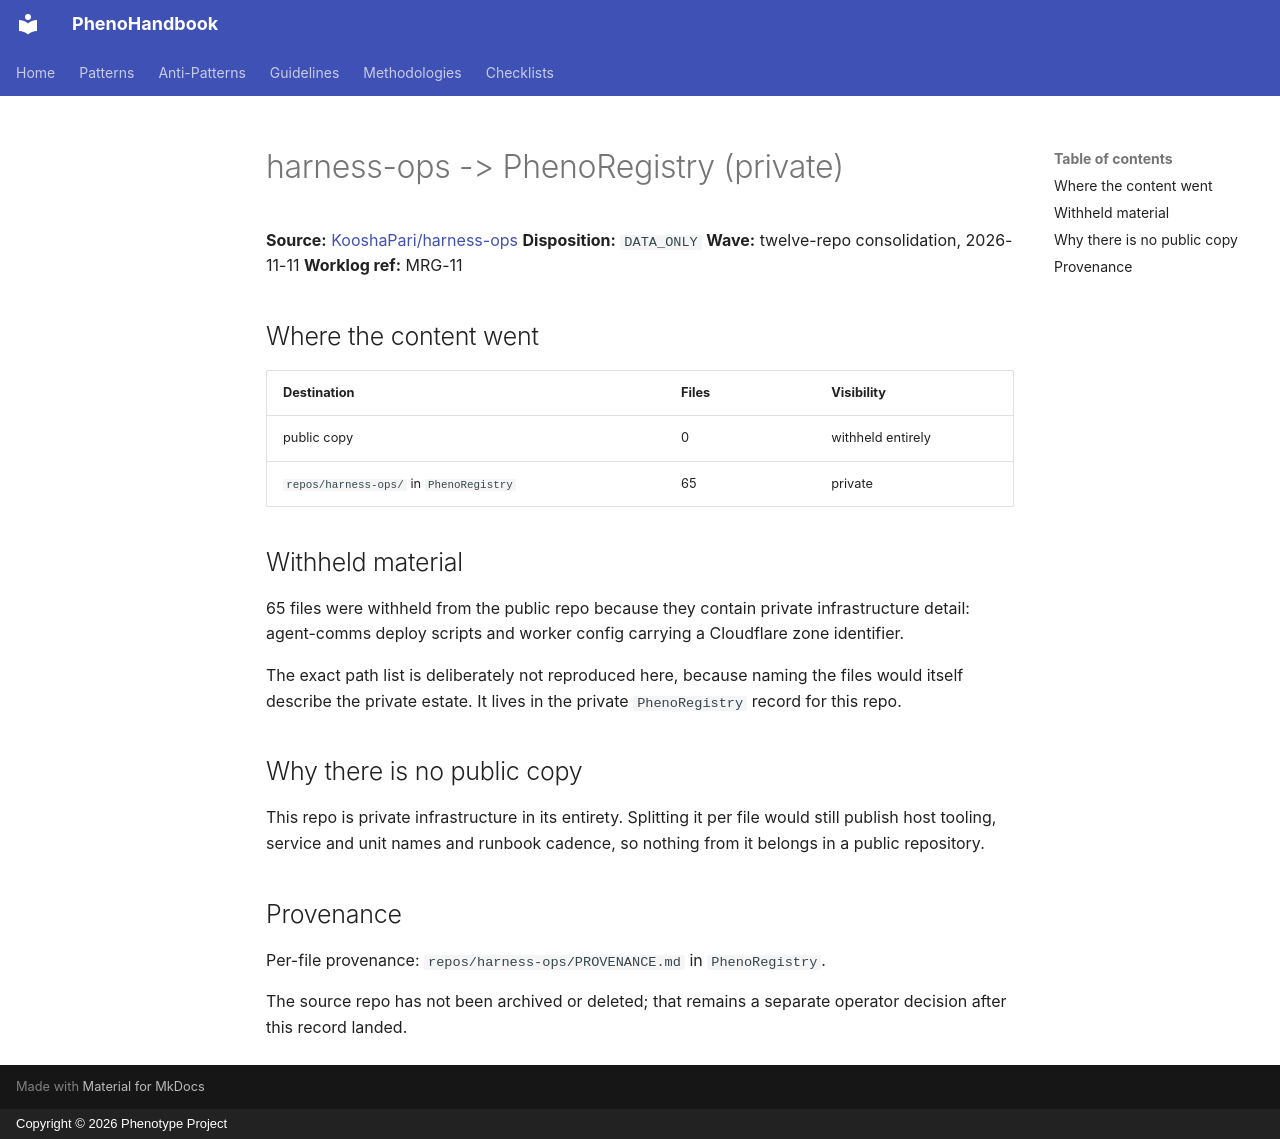

repository: KooshaPari/PhenoShared · page: absorbed-from/harness-ops/index.html · generator: mkdocs · copyright: Copyright © 2026 Phenotype Project

# harness-ops -> PhenoRegistry (private)

**Source:** [KooshaPari/harness-ops](https://github.com/KooshaPari/harness-ops)
**Disposition:** `DATA_ONLY`
**Wave:** twelve-repo consolidation, 2026-11-11
**Worklog ref:** MRG-11

## Where the content went

| Destination | Files | Visibility |
|---|---|---|
| public copy | 0 | withheld entirely |
| `repos/harness-ops/` in `PhenoRegistry` | 65 | private |

## Withheld material

65 files were withheld from the public repo because they contain private
infrastructure detail: agent-comms deploy scripts and worker config carrying a Cloudflare zone identifier.

The exact path list is deliberately not reproduced here, because naming the
files would itself describe the private estate. It lives in the private
`PhenoRegistry` record for this repo.

## Why there is no public copy

This repo is private infrastructure in its entirety. Splitting it per file
would still publish host tooling, service and unit names and runbook
cadence, so nothing from it belongs in a public repository.

## Provenance

Per-file provenance: `repos/harness-ops/PROVENANCE.md` in `PhenoRegistry`.

The source repo has not been archived or deleted; that remains a separate
operator decision after this record landed.
